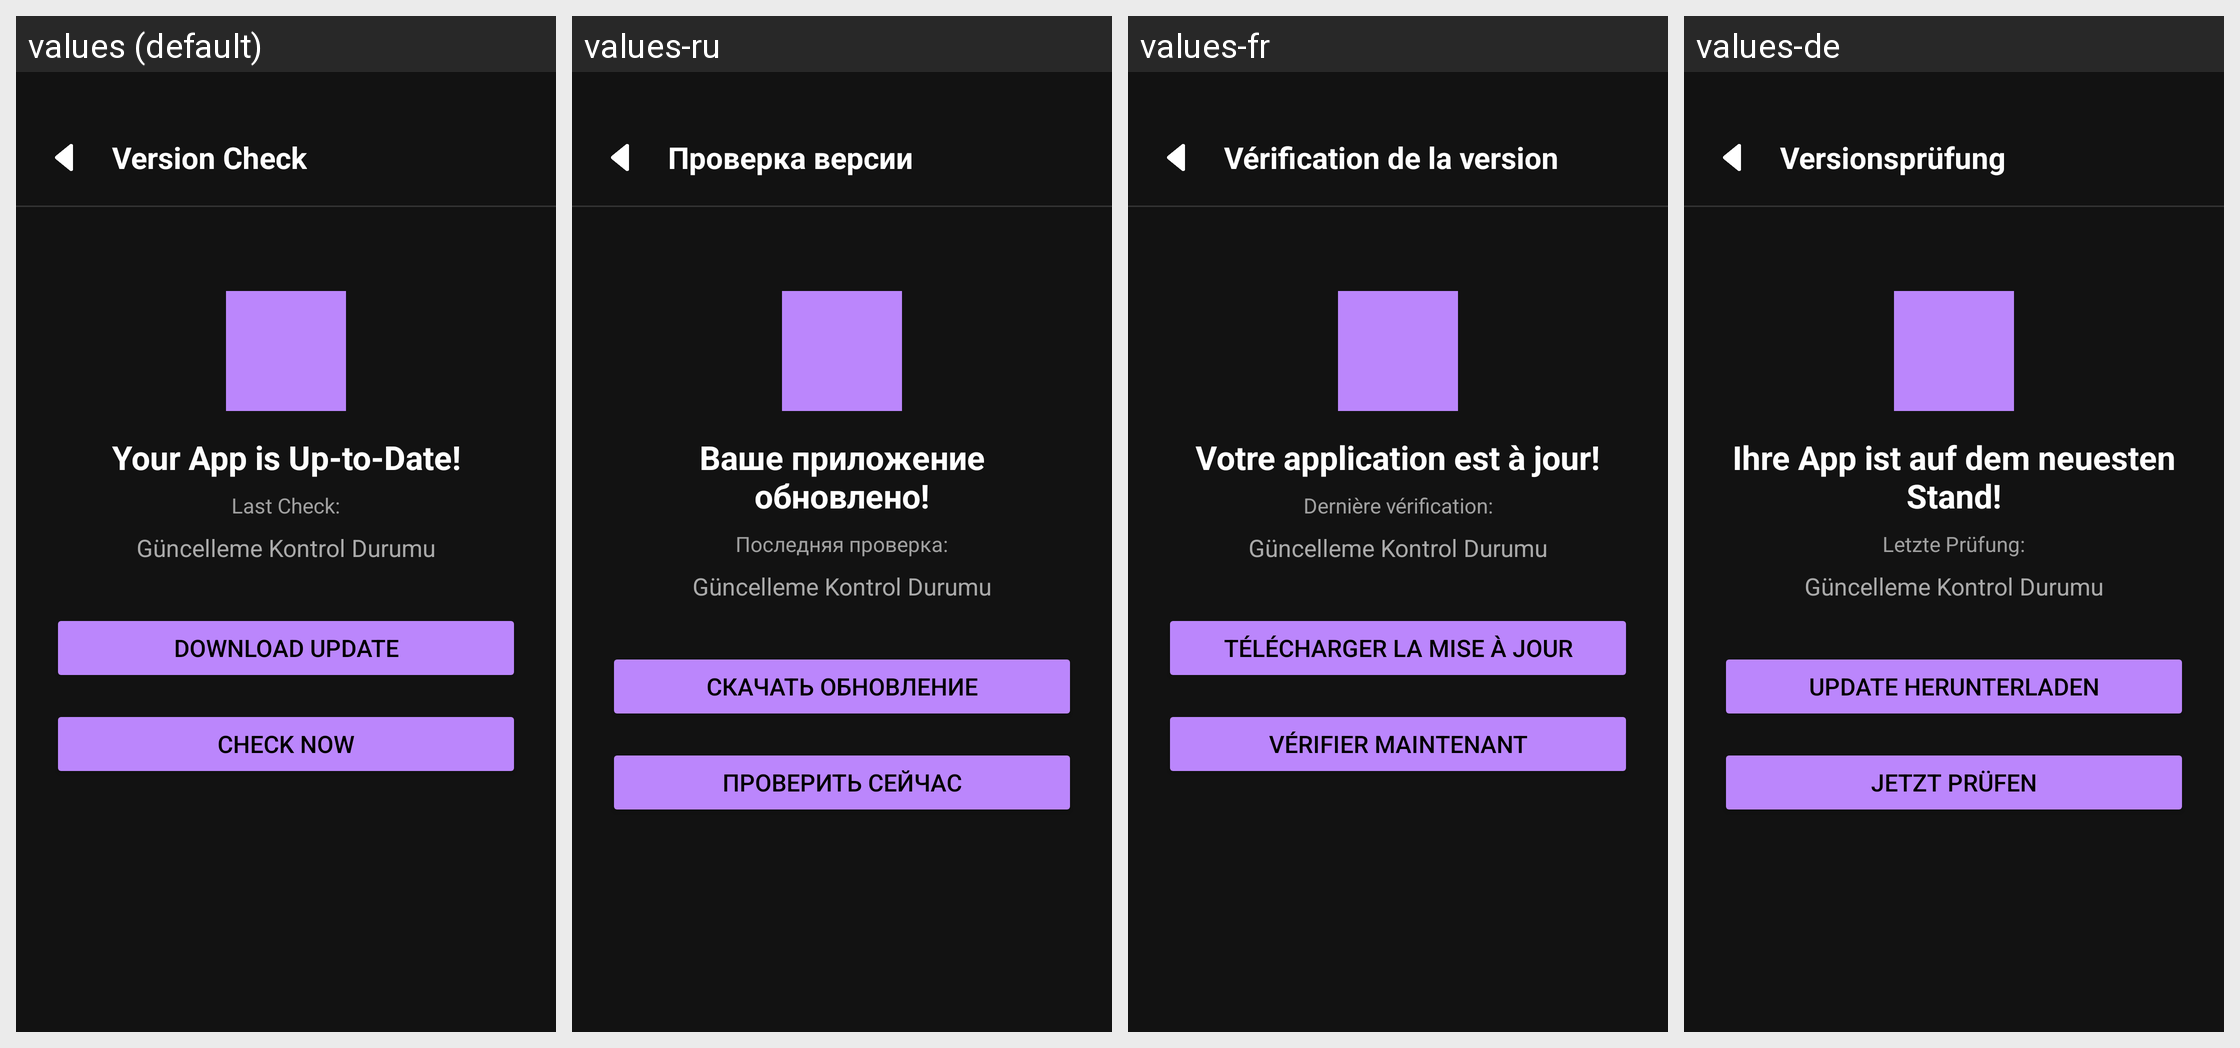

Strings drawn on this Android screen and how each of the app's shown locales translates them:
Android screen res/layout/activity_updatechecker_version7.xml rendered under 4 locales, left to right: values (default), values-ru, values-fr, values-de. Device: Nexus 5 (rendered at 1080×1920; each locale shown at half size, 540×960, under a caption strip naming it); theme Theme.OverlayLatency.
Other locales in the repository, not shown: values-tr, values-zh.
Strings drawn on this screen, with the default value and each locale's value (text and hints the layout hard-codes, and strings that could not be matched under every locale, appear in the picture but are not listed):

v7_check_for_update_title
  values: Version Check
  values-ru: Проверка версии
  values-fr: Vérification de la version
  values-de: Versionsprüfung

v7_check_for_update_up_to_date
  values: Your App is Up-to-Date!
  values-ru: Ваше приложение обновлено!
  values-fr: Votre application est à jour!
  values-de: Ihre App ist auf dem neuesten Stand!

v7_check_for_update_last_control
  values: Last Check:
  values-ru: Последняя проверка:
  values-fr: Dernière vérification:
  values-de: Letzte Prüfung:

v7_check_for_update_download_update
  values: Download Update
  values-ru: Скачать обновление
  values-fr: Télécharger la mise à jour
  values-de: Update herunterladen

v7_check_for_update_control
  values: CHECK NOW
  values-ru: ПРОВЕРИТЬ СЕЙЧАС
  values-fr: VÉRIFIER MAINTENANT
  values-de: JETZT PRÜFEN
